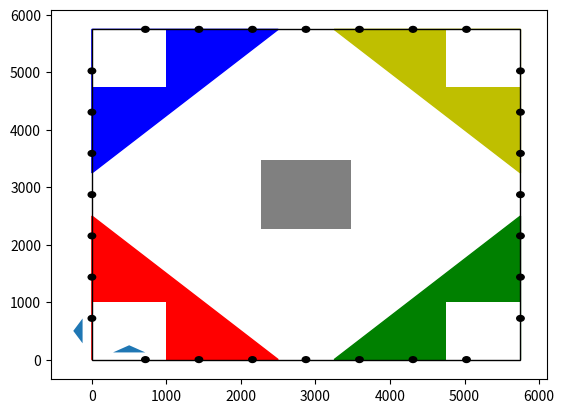

Write Python code to recreate this figure.
#%%
import math
import time
import matplotlib.pyplot as plt
import matplotlib.patches as patches
import numpy as np
import matplotlib as mpl


class Vector3D:

    def __init__(self, x, y, z):
        self.x = x
        self.y = y
        self.z = z

    def __str__(self):
        return "({}, {}, {})".format(self.x, self.y, self.z)

    # TODO: add vector maths methods


class Position3D(Vector3D):

    def __init__(self, x, y, z):
        super().__init__(x, y, z)

    def none():
        return Position3D(None, None, None)

    def __str__(self):
        return "({}, {}, {})".format(self.x, self.y, self.z)


class MapMarker():

    def __init__(self,
                 id,
                 real_position,
                 real_orientation,
                 measured_data=None):
        self.id = id
        self.real_position = real_position
        self.measured_data = measured_data

    def mark_as_seen(self):
        self.can_see = True

    def mark_as_unseen(self):
        self.can_see = False


class MapCan():

    def __init__(self,
                 real_position,
                 correct_orientation,
                 detected=False,
                 last_detected=-1,
                 picked_up=False):
        self.real_position = real_position
        self.correct_orientation = correct_orientation
        self.detected = detected
        self.last_detected = last_detected
        self.picked_up = picked_up

    def mark_as_picked_up(self):
        self.picked_up = True
        self.detected = False
        self.last_detected = -1

    def mark_as_detected(self):
        self.detected = True
        self.last_detected = time.time()


class Map():

    def __init__(self, map_width, map_length, cans, markers, robot_position,
                 robot_orientation):
        self.map_width = map_width
        self.map_length = map_length
        self.cans = cans
        self.markers = markers
        self.robot_position = robot_position
        self.robot_orientation = robot_orientation

    def update_robot_position(self, robot_position, robot_orientation):
        self.robot_position = robot_position
        self.robot_orientation = robot_orientation

    def update_market_perception(self, marker_id, data):
        for marker in self.markers:
            if marker.id == marker_id:
                marker.measured_data = data

    def infer_robot_position(self):
        # This involves alot of complex maths i dont understand but it works
        for marker in self.markers:
            if marker.can_see:
                # We know the real position of this marker, the distance and angle to the camera
                # Draw a line from the markers real position at the angle distance of the camera
                line_start = marker.real_position
                line_end = Vector3D(
                    line_start.x + marker.measured_data.distance *
                    math.cos(marker.measured_data.spherical.rot_x),
                    line_start.y + marker.measured_data.distance *
                    math.sin(marker.measured_data.angle), 0)

    def plot(self):
        # Create figure and axes
        fig, ax = plt.subplots()
        xpoints = np.array([0, self.map_width])
        ypoints = np.array([0, self.map_length])

        plt.plot(xpoints, ypoints, color='None')

        # Create a Rectangle patch
        walls = patches.Rectangle((0, 0),
                                  self.map_width,
                                  self.map_length,
                                  linewidth=1,
                                  edgecolor='black',
                                  facecolor='none')
        raised_platform = patches.Rectangle(
            ((self.map_width / 2) - 600, (self.map_length / 2) - 600),
            1200,
            1200,
            linewidth=1,
            facecolor='grey')

        sz1 = plt.Polygon(np.array([[0, 0], [0, 2500], [2500, 0]]), color='r')
        sz2 = plt.Polygon(np.array([[0, self.map_length],
                                    [0, self.map_length - 2500],
                                    [2500, self.map_length]]),
                          color='b')
        sz3 = plt.Polygon(np.array([[self.map_width, 0],
                                    [self.map_width, 2500],
                                    [self.map_width - 2500, 0]]),
                          color='g')
        sz4 = plt.Polygon(np.array([[self.map_width, self.map_length],
                                    [self.map_width, self.map_length - 2500],
                                    [self.map_width - 2500, self.map_length]]),
                          color='y')

        start_zone_1 = patches.Rectangle((0, 0),
                                         1000,
                                         1000,
                                         linewidth=1,
                                         facecolor='white')

        start_zone_2 = patches.Rectangle((0, self.map_length - 1000),
                                         1000,
                                         1000,
                                         linewidth=1,
                                         facecolor='white')

        start_zone_3 = patches.Rectangle((self.map_width - 1000, 0),
                                         1000,
                                         1000,
                                         linewidth=1,
                                         facecolor='white')

        start_zone_4 = patches.Rectangle(
            (self.map_width - 1000, self.map_length - 1000),
            1000,
            1000,
            linewidth=1,
            facecolor='white')

        ax.add_patch(sz1)
        ax.add_patch(sz2)
        ax.add_patch(sz3)
        ax.add_patch(sz4)

        ax.add_patch(start_zone_1)
        ax.add_patch(start_zone_2)
        ax.add_patch(start_zone_3)
        ax.add_patch(start_zone_4)

        ax.add_patch(walls)
        ax.add_patch(raised_platform)

        for can in self.cans:
            can_obj = patches.Circle((0, 0), 67, color='r')
            ax.add_patch(can_obj)
        for marker in self.markers:
            marker_obj = patches.Circle(
                (marker.real_position.x, marker.real_position.z),
                50,
                color='black')
            ax.add_patch(marker_obj)

        # Plot the robot
        r = 250
        dt = plt.Polygon(
                np.array([
                    [
                        self.robot_position.x + (-0.866 * r),
                        self.robot_position.y + (0.5 * r)
                    ],
                    [
                        self.robot_position.x + (0.866 * r),
                        self.robot_position.y + (0.5 * r)
                    ],
                    [
                        self.robot_position.x,
                        self.robot_position.y + (1 * r)
                    ],
                ]))

        r2 = plt.Polygon(
                np.array([
                    [
                        self.robot_position.x + (-0.866 * r),
                        self.robot_position.y + (0.5 * r)
                    ],
                    [
                        self.robot_position.x + (0.866 * r),
                        self.robot_position.y + (0.5 * r)
                    ],
                    [
                        self.robot_position.x,
                        self.robot_position.y + (1 * r)
                    ],
                ]))
        t2 = mpl.transforms.Affine2D().rotate_deg(self.robot_orientation) + ax.transData
        r2.set_transform(t2)

        ax.add_patch(dt)
        ax.add_patch(r2)

        plt.show()


MAP_HEIGHT = 5750
MAP_WIDTH = 5750
markers = [
    MapMarker("o", Position3D(0, 0, 718), None),
    MapMarker("o", Position3D(0, 0, (718 * 2)), None),
    MapMarker("o", Position3D(0, 0, (718 * 3)), None),
    MapMarker("o", Position3D(0, 0, (718 * 4)), None),
    MapMarker("o", Position3D(0, 0, (718 * 5)), None),
    MapMarker("o", Position3D(0, 0, (718 * 6)), None),
    MapMarker("o", Position3D(0, 0, (718 * 7)), None),
    MapMarker("o", Position3D(MAP_WIDTH, 0, 718), None),
    MapMarker("o", Position3D(MAP_WIDTH, 0, (718 * 2)), None),
    MapMarker("o", Position3D(MAP_WIDTH, 0, (718 * 3)), None),
    MapMarker("o", Position3D(MAP_WIDTH, 0, (718 * 4)), None),
    MapMarker("o", Position3D(MAP_WIDTH, 0, (718 * 5)), None),
    MapMarker("o", Position3D(MAP_WIDTH, 0, (718 * 6)), None),
    MapMarker("o", Position3D(MAP_WIDTH, 0, (718 * 7)), None),
    MapMarker("o", Position3D(718, 0, MAP_WIDTH), None),
    MapMarker("o", Position3D((718 * 2), 0, MAP_WIDTH), None),
    MapMarker("o", Position3D((718 * 3), 0, MAP_WIDTH), None),
    MapMarker("o", Position3D((718 * 4), 0, MAP_WIDTH), None),
    MapMarker("o", Position3D((718 * 5), 0, MAP_WIDTH), None),
    MapMarker("o", Position3D((718 * 6), 0, MAP_WIDTH), None),
    MapMarker("o", Position3D((718 * 7), 0, MAP_WIDTH), None),
    MapMarker("o", Position3D(718, 0, 0), None),
    MapMarker("o", Position3D((718 * 2), 0, 0), None),
    MapMarker("o", Position3D((718 * 3), 0, 0), None),
    MapMarker("o", Position3D((718 * 4), 0, 0), None),
    MapMarker("o", Position3D((718 * 5), 0, 0), None),
    MapMarker("o", Position3D((718 * 6), 0, 0), None),
    MapMarker("o", Position3D((718 * 7), 0, 0), None),
]
map = Map(MAP_WIDTH, MAP_HEIGHT, [], markers, Position3D(500, 0, 500), 90)
map.plot()
# %%
